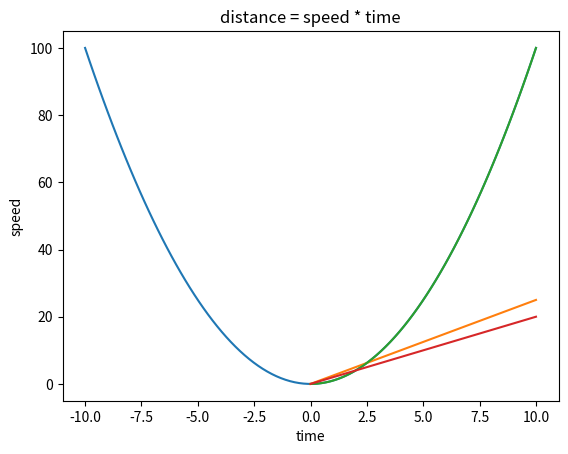

The matplotlib source for this figure:
import numpy as np
import matplotlib.pyplot as plt

# matrix of 3x3
A = np.array([[1, 2, 3], [4, 5, 6], [7, 8, 9]])
print(A)
# matrix of 3x3 ones
B = np.ones((3, 3))
print(B)
# multiplication of A and B
C = A * B
print(C)
# dot product of A and B
D = np.dot(A, B)
print(D)
# Calculus
def f(x):
    return x**2

x = np.linspace(-10, 10, 100)
print(x)
y = f(x)
plt.plot(x, y)
plt.xlabel('x')
plt.ylabel('f(x)')
plt.title('f(x) = x^2')
plt.show()
# linear function of distance = speed * time 
def distance(speed, time):
    return speed * time

speed = 2.5
time = np.linspace(0, 10, 10)
distance = distance(speed, time)
plt.plot(time, distance)
plt.xlabel('time')
plt.ylabel('distance')
plt.title('distance = speed * time')
plt.show()
# create a dataframe from the above data
import pandas as pd
df = pd.DataFrame({'time': time, 'distance': distance})
print(df)

# Given the following variables:
# initial_speed = 0, 
# t = time, 
# a = acceleration 
# and equations distance = initial_speed * t + 0.5 * a * (t^2) and speed = initial_speed + a * t 
# then find the acceleration value and build the quadratic function (t ∈ [0,10]). Also create a graph and a table.
initial_speed = 0
a = 2
t = np.linspace(0, 10, 100)
distance = initial_speed * t + 0.5 * a * (t**2)
speed = initial_speed + a * t
plt.plot(t, distance)
plt.xlabel('time')
plt.ylabel('distance')
plt.plot(t, speed)
plt.xlabel('time')
plt.ylabel('speed')
plt.show()
df = pd.DataFrame({'time': t, 'distance': distance, 'speed': speed})
print(df)

